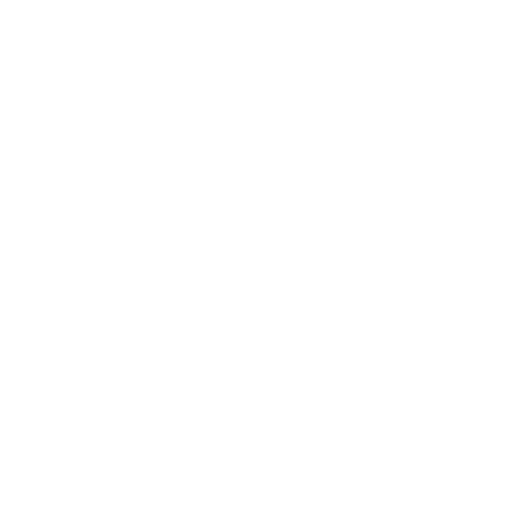
t = 0.00 s
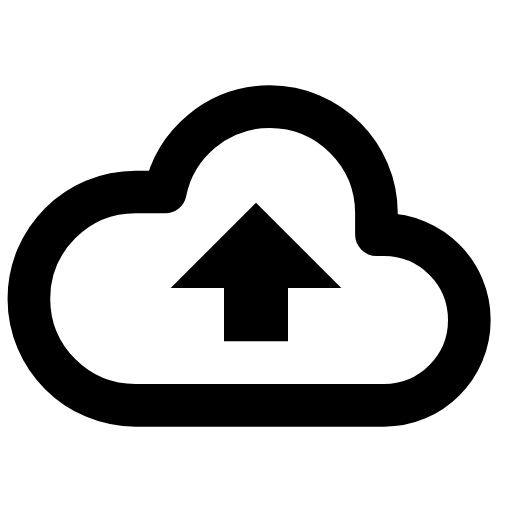
t = 1.94 s
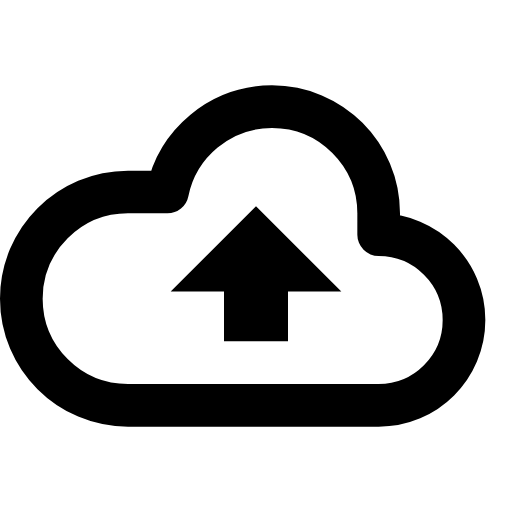
t = 3.75 s
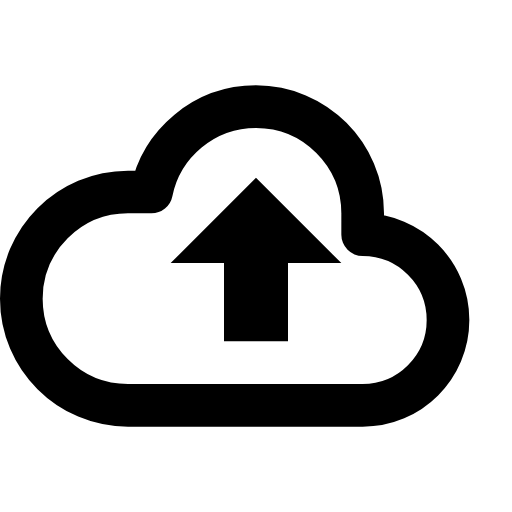
t = 6.00 s
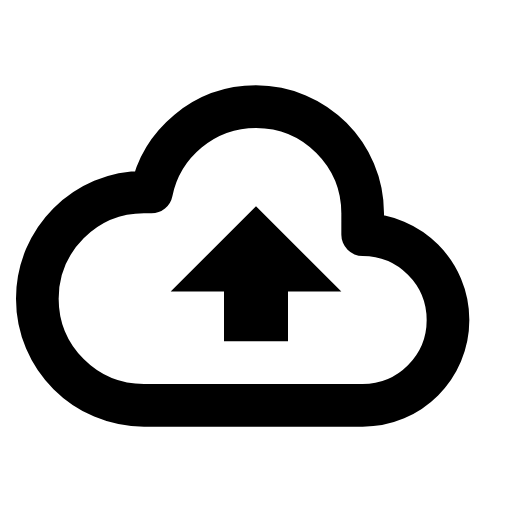
t = 8.25 s
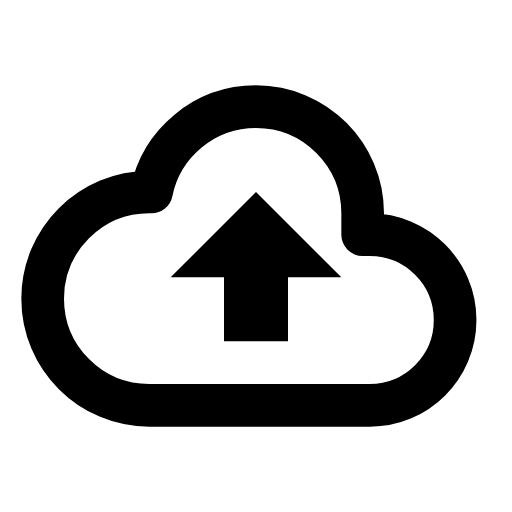
t = 10.00 s

The animated SVG that drew these frames (rendered in a browser with its animation timeline set to each time). Animation: 4 SMIL elements (animate=4); frames cover the first 10.00 s, repeats indefinitely.

<svg xmlns="http://www.w3.org/2000/svg" width="24" height="24" viewBox="0 0 24 24"><path fill="none" stroke="currentColor" stroke-dasharray="60" stroke-linecap="round" stroke-linejoin="round" stroke-width="2" d="M7 19h11c2.21 0 4 -1.79 4 -4c0 -2.21 -1.79 -4 -4 -4h-1v-1c0 -2.76 -2.24 -5 -5 -5c-2.42 0 -4.44 1.72 -4.9 4h-0.1c-2.76 0 -5 2.24 -5 5c0 2.76 2.24 5 5 5Z"><animate attributeName="d" dur="12s" keyTimes="0;0.25;0.5;0.75;1" repeatCount="indefinite" values="M7 19h11c2.21 0 4 -1.79 4 -4c0 -2.21 -1.79 -4 -4 -4h-1v-1c0 -2.76 -2.24 -5 -5 -5c-2.42 0 -4.44 1.72 -4.9 4h-0.1c-2.76 0 -5 2.24 -5 5c0 2.76 2.24 5 5 5Z;M6 19h12c2.21 0 4 -1.79 4 -4c0 -2.21 -1.79 -4 -4 -4h0v-1c0 -2.76 -2.24 -5 -5 -5c-2.42 0 -4.44 1.72 -4.9 4h-2.1c-2.76 0 -5 2.24 -5 5c0 2.76 2.24 5 5 5Z;M6 19h11c2.21 0 4 -1.79 4 -4c0 -2.21 -1.79 -4 -4 -4h0v-1c0 -2.76 -2.24 -5 -5 -5c-2.42 0 -4.44 1.72 -4.9 4h-1.1c-2.76 0 -5 2.24 -5 5c0 2.76 2.24 5 5 5Z;M7 19h10c2.21 0 4 -1.79 4 -4c0 -2.21 -1.79 -4 -4 -4h0v-1c0 -2.76 -2.24 -5 -5 -5c-2.42 0 -4.44 1.72 -4.9 4h-0.1c-2.76 0 -5 2.24 -5 5c0 2.76 2.24 5 5 5Z;M7 19h11c2.21 0 4 -1.79 4 -4c0 -2.21 -1.79 -4 -4 -4h-1v-1c0 -2.76 -2.24 -5 -5 -5c-2.42 0 -4.44 1.72 -4.9 4h-0.1c-2.76 0 -5 2.24 -5 5c0 2.76 2.24 5 5 5Z"/><animate fill="freeze" attributeName="stroke-dashoffset" dur="0.6s" values="60;0"/></path><path fill="currentColor" d="M10.5 16h3v0h2.5l-4 0l-4 0h2.5Z"><animate fill="freeze" attributeName="d" begin="0.6s" dur="0.4s" keyTimes="0;0.4;1" values="M10.5 16h3v0h2.5l-4 0l-4 0h2.5Z;M10.5 16h3v0h2.5l-4 -4l-4 4h2.5Z;M10.5 16h3v-3h2.5l-4 -4l-4 4h2.5Z"/><animate attributeName="d" begin="1s" dur="1.5s" keyTimes="0;0.25;0.75;1" repeatCount="indefinite" values="M10.5 16h3v-3h2.5l-4 -4l-4 4h2.5Z;M10.5 16h3v-4h2.5l-4 -4l-4 4h2.5Z;M10.5 16h3v-2h2.5l-4 -4l-4 4h2.5Z;M10.5 16h3v-3h2.5l-4 -4l-4 4h2.5Z"/></path></svg>
